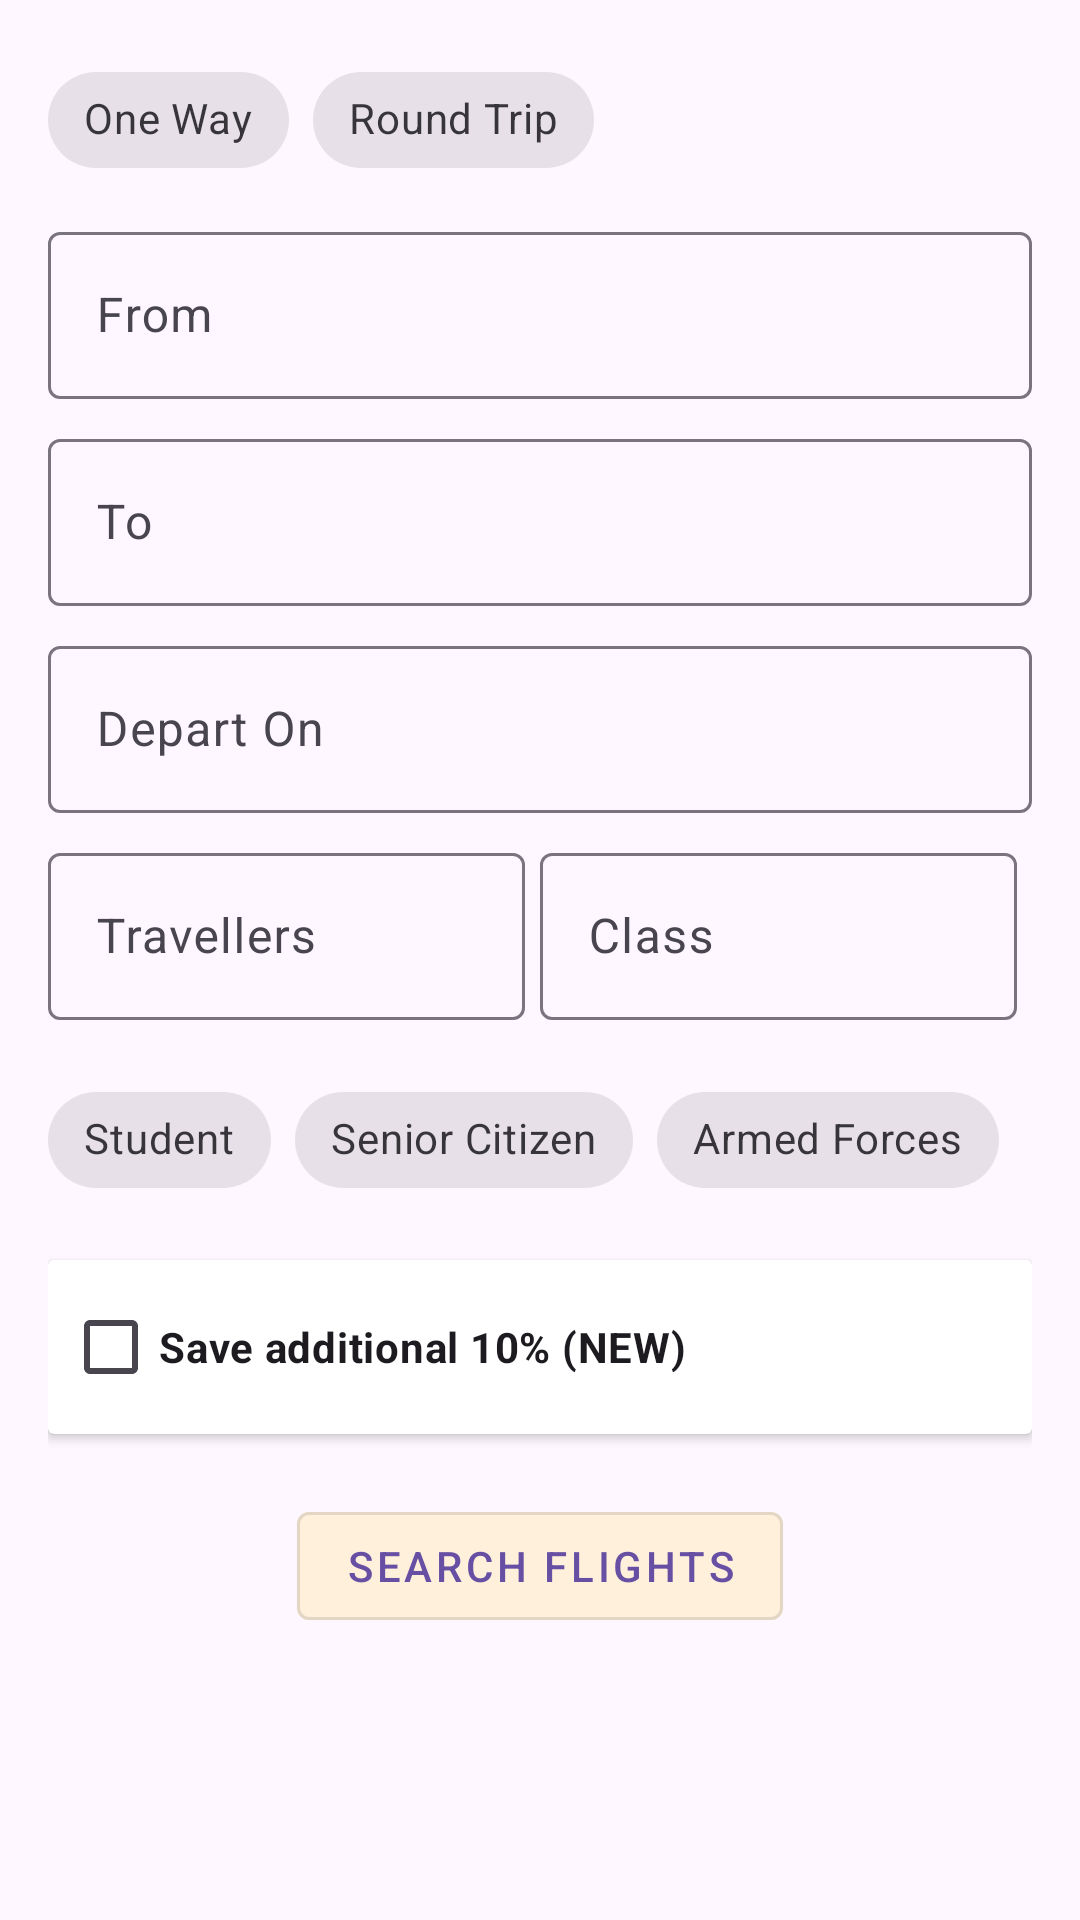

The Android layout XML behind this screen, and the referenced resources:
<!-- AndroidManifest.xml: application theme Theme.TravalEva -->
<!-- res/layout/fragment_flight_search.xml -->
<?xml version="1.0" encoding="utf-8"?>
<androidx.constraintlayout.widget.ConstraintLayout
    xmlns:android="http://schemas.android.com/apk/res/android"
    xmlns:app="http://schemas.android.com/apk/res-auto"
    xmlns:tools="http://schemas.android.com/tools"
    android:layout_width="match_parent"
    android:layout_height="match_parent"
    android:padding="16dp"
    tools:context=".FlightSearchFragment">

    
    <com.google.android.material.chip.ChipGroup
        android:id="@+id/flightTypeChipGroup"
        android:layout_width="wrap_content"
        android:layout_height="wrap_content"
        android:layout_marginBottom="16dp"
        app:singleSelection="true"
        app:layout_constraintTop_toTopOf="parent"
        app:layout_constraintStart_toStartOf="parent">

        <com.google.android.material.chip.Chip
            android:id="@+id/chipOneWay"
            style="@style/Widget.MaterialComponents.Chip.Choice"
            android:layout_width="wrap_content"
            android:layout_height="wrap_content"
            android:text="One Way"
            app:checkedIconVisible="false"/>

        <com.google.android.material.chip.Chip
            android:id="@+id/chipRoundTrip"
            style="@style/Widget.MaterialComponents.Chip.Choice"
            android:layout_width="wrap_content"
            android:layout_height="wrap_content"
            android:text="Round Trip"
            app:checkedIconVisible="false"/>
    </com.google.android.material.chip.ChipGroup>
  
    <com.google.android.material.textfield.TextInputLayout
        android:id="@+id/fromInputLayout"
        android:layout_width="match_parent"
        android:layout_height="wrap_content"
        android:hint="From"
        android:layout_marginTop="8dp"
        app:layout_constraintTop_toBottomOf="@id/flightTypeChipGroup"
        app:layout_constraintStart_toStartOf="parent"
        app:layout_constraintEnd_toEndOf="parent">

        <com.google.android.material.textfield.TextInputEditText
            android:id="@+id/fromInput"
            android:layout_width="match_parent"
            android:layout_height="wrap_content"/>
    </com.google.android.material.textfield.TextInputLayout>

    <com.google.android.material.textfield.TextInputLayout
        android:id="@+id/toInputLayout"
        android:layout_width="match_parent"
        android:layout_height="wrap_content"
        android:hint="To"
        android:layout_marginTop="8dp"
        app:layout_constraintTop_toBottomOf="@id/fromInputLayout"
        app:layout_constraintStart_toStartOf="parent"
        app:layout_constraintEnd_toEndOf="parent">

        <com.google.android.material.textfield.TextInputEditText
            android:id="@+id/toInput"
            android:layout_width="match_parent"
            android:layout_height="wrap_content"/>
    </com.google.android.material.textfield.TextInputLayout>

    
    <com.google.android.material.textfield.TextInputLayout
        android:id="@+id/departDateInputLayout"
        android:layout_width="match_parent"
        android:layout_height="wrap_content"
        android:hint="Depart On"
        android:layout_marginTop="8dp"
        app:layout_constraintTop_toBottomOf="@id/toInputLayout"
        app:layout_constraintStart_toStartOf="parent"
        app:layout_constraintEnd_toEndOf="parent">

        <com.google.android.material.textfield.TextInputEditText
            android:id="@+id/departDateInput"
            android:layout_width="match_parent"
            android:layout_height="wrap_content"
            android:focusable="false"
            android:clickable="true"/>
    </com.google.android.material.textfield.TextInputLayout>


    
    <LinearLayout
        android:id="@+id/travelersLayout"
        android:layout_width="match_parent"
        android:layout_height="wrap_content"
        android:orientation="horizontal"
        android:layout_marginTop="8dp"
        android:layout_marginEnd="5dp"
        app:layout_constraintTop_toBottomOf="@id/departDateInputLayout"
        app:layout_constraintStart_toStartOf="parent"
        app:layout_constraintEnd_toEndOf="parent">

        <com.google.android.material.textfield.TextInputLayout
            android:id="@+id/travelersInputLayout"
            android:layout_width="0dp"
            android:layout_height="wrap_content"
            android:layout_weight="1"
            android:hint="Travellers">

            <com.google.android.material.textfield.TextInputEditText
                android:id="@+id/travelersInput"
                android:layout_width="match_parent"
                android:layout_height="wrap_content"/>
        </com.google.android.material.textfield.TextInputLayout>

        <com.google.android.material.textfield.TextInputLayout
            android:id="@+id/classInputLayout"
            android:layout_width="0dp"
            android:layout_height="wrap_content"
            android:layout_weight="1"
            android:hint="Class"
            android:layout_marginStart="5dp">

            <com.google.android.material.textfield.TextInputEditText
                android:id="@+id/classInput"
                android:layout_width="match_parent"
                android:layout_height="wrap_content"/>
        </com.google.android.material.textfield.TextInputLayout>
    </LinearLayout>

    
    <com.google.android.material.chip.ChipGroup
        android:id="@+id/specialFaresChipGroup"
        android:layout_width="match_parent"
        android:layout_height="wrap_content"
        android:layout_marginTop="16dp"
        app:singleSelection="true"
        app:layout_constraintTop_toBottomOf="@id/travelersLayout"
        app:layout_constraintStart_toStartOf="parent"
        app:layout_constraintEnd_toEndOf="parent">

        <com.google.android.material.chip.Chip
            android:id="@+id/chipStudent"
            style="@style/Widget.MaterialComponents.Chip.Choice"
            android:layout_width="wrap_content"
            android:layout_height="wrap_content"
            android:text="Student"/>

        <com.google.android.material.chip.Chip
            android:id="@+id/chipSeniorCitizen"
            style="@style/Widget.MaterialComponents.Chip.Choice"
            android:layout_width="wrap_content"
            android:layout_height="wrap_content"
            android:text="Senior Citizen"/>

        <com.google.android.material.chip.Chip
            android:id="@+id/chipArmedForces"
            style="@style/Widget.MaterialComponents.Chip.Choice"
            android:layout_width="wrap_content"
            android:layout_height="wrap_content"
            android:text="Armed Forces"/>
    </com.google.android.material.chip.ChipGroup>

    <androidx.cardview.widget.CardView
        android:id="@+id/layoutcheckWorkTravel"
        android:layout_width="match_parent"
        android:layout_height="wrap_content"
        android:layout_marginTop="16dp"
        app:layout_constraintTop_toBottomOf="@id/specialFaresChipGroup"
        app:layout_constraintStart_toStartOf="parent"
        app:layout_constraintEnd_toEndOf="parent">

        
        <com.google.android.material.checkbox.MaterialCheckBox
            android:id="@+id/checkWorkTravel"
            android:layout_width="wrap_content"
            android:layout_height="wrap_content"
            android:text="Save additional 10% (NEW)"
            android:textStyle="bold"
            android:layout_margin="5dp"/>
    </androidx.cardview.widget.CardView>


    
    <com.google.android.material.button.MaterialButton
        android:id="@+id/btnSearchFlights"
        android:layout_width="wrap_content"
        android:layout_height="wrap_content"
        android:text="Search Flights"
        android:layout_marginTop="20dp"
        android:backgroundTint="@color/peach_cream"
        style="@style/Widget.MaterialComponents.Button.OutlinedButton"
        app:layout_constraintTop_toBottomOf="@id/layoutcheckWorkTravel"
        app:layout_constraintStart_toStartOf="parent"
        app:layout_constraintEnd_toEndOf="parent"/>

</androidx.constraintlayout.widget.ConstraintLayout>
<!-- resources referenced by this layout -->
<resources>
  <color name="peach_cream">#FFF0DB</color>
  <style name="Theme.TravalEva" parent="Base.Theme.TravalEva" />
  <style name="Base.Theme.TravalEva" parent="Theme.Material3.DayNight.NoActionBar">
          
          
      </style>
</resources>
